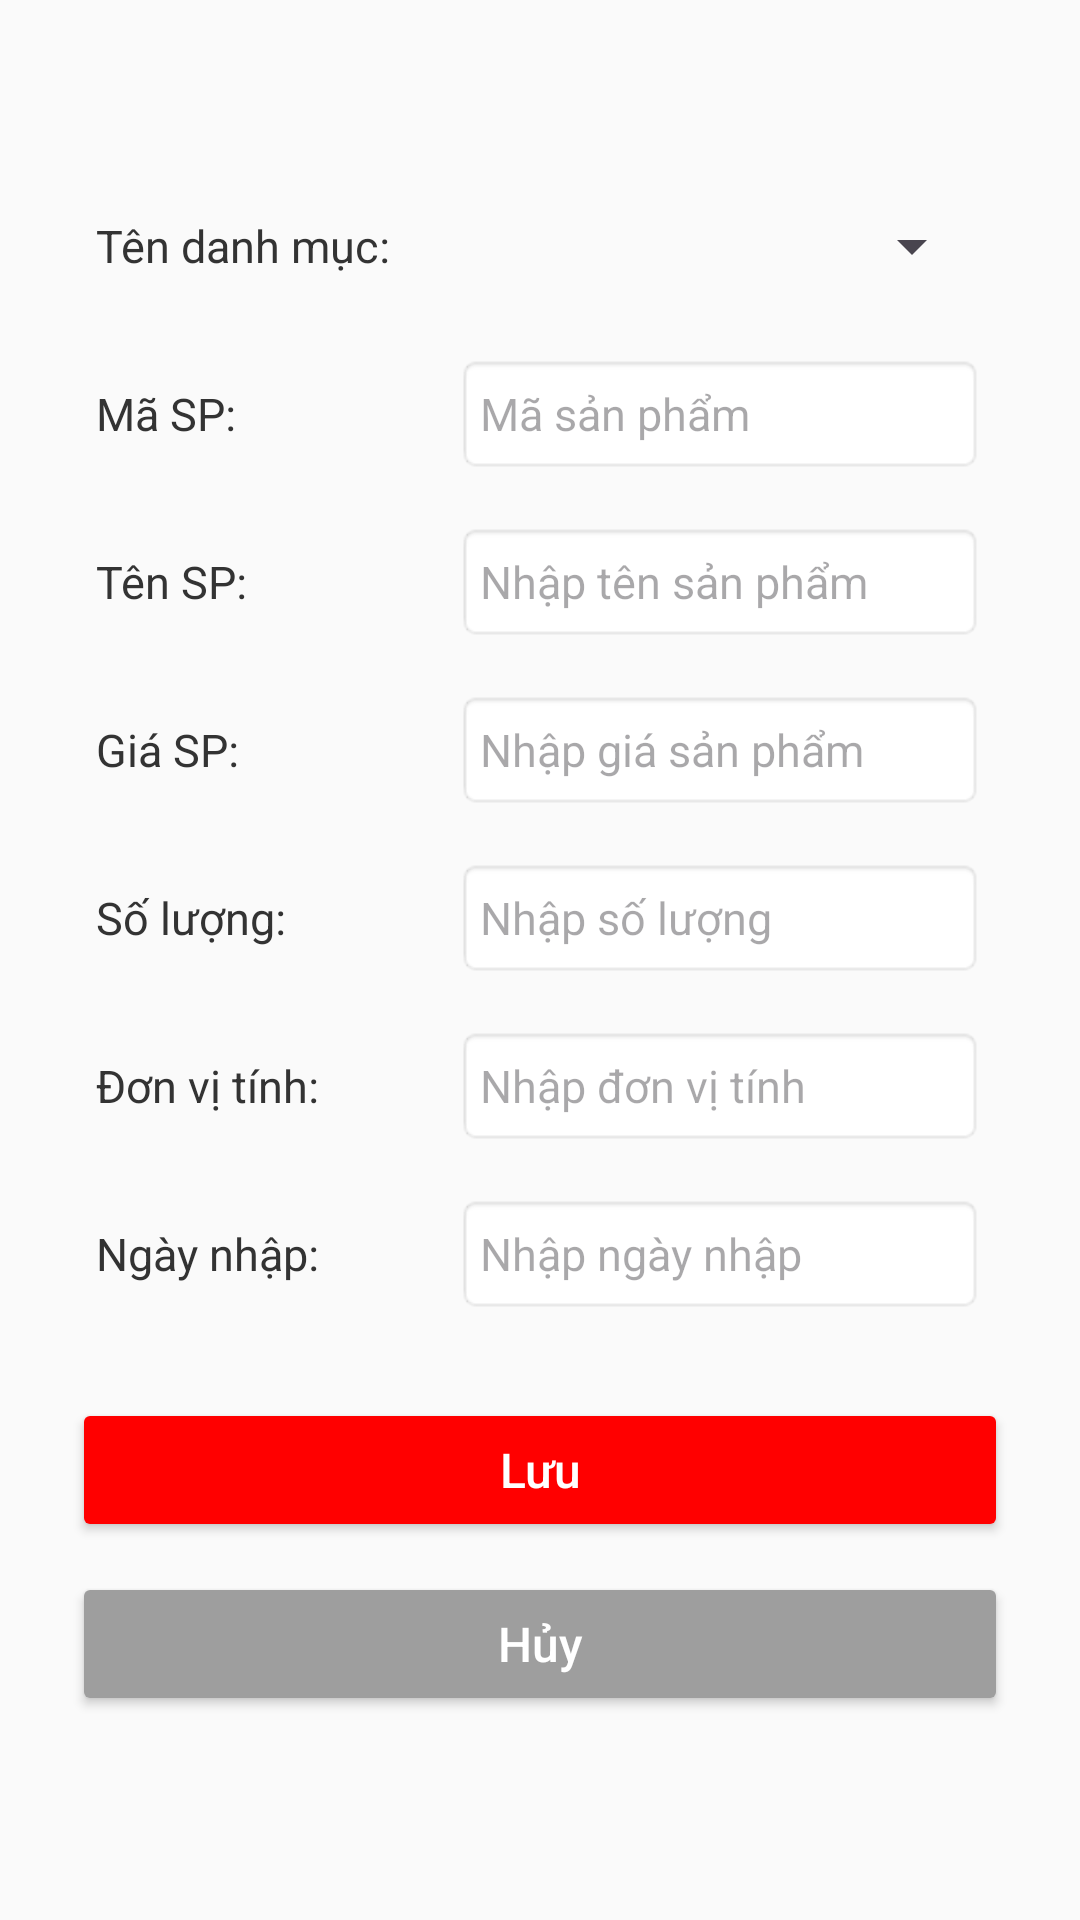

This screen was rendered from an Android layout file. Write that file and the resources it references.
<!-- AndroidManifest.xml: application theme Theme.DuAnMau_Ph41045 -->
<!-- res/layout/activity_edit_san_pham.xml -->
<?xml version="1.0" encoding="utf-8"?>
<ScrollView xmlns:android="http://schemas.android.com/apk/res/android"
    android:layout_width="match_parent"
    android:layout_height="match_parent"
    android:padding="24dp"
    android:background="#FAFAFA">

    <LinearLayout
        android:layout_width="match_parent"
        android:layout_height="wrap_content"
        android:orientation="vertical">

        
        <LinearLayout
            android:layout_width="match_parent"
            android:layout_height="wrap_content"
            android:orientation="horizontal"
            android:layout_marginTop="30dp"
            android:gravity="center_vertical"
            android:padding="8dp">

            <TextView
                android:layout_width="120dp"
                android:layout_height="wrap_content"
                android:text="Tên danh mục:"
                android:textColor="#333333"
                android:textSize="15sp" />

            <Spinner
                android:id="@+id/spDanhMuc"
                android:layout_width="0dp"
                android:layout_height="40dp"
                android:layout_weight="1"
                android:spinnerMode="dropdown" />
        </LinearLayout>


        
        <LinearLayout
            android:id="@+id/layoutMaSP"
            android:layout_width="match_parent"
            android:layout_height="wrap_content"
            android:orientation="horizontal"
            android:gravity="center_vertical"
            android:padding="8dp">

            <TextView
                android:layout_width="120dp"
                android:layout_height="wrap_content"
                android:text="Mã SP:"
                android:textColor="#333333"
                android:textSize="15sp" />

            <EditText
                android:id="@+id/edtMaDanhMuc"
                android:layout_width="0dp"
                android:layout_height="40dp"
                android:layout_weight="1"
                android:padding="8dp"
                android:hint="Mã sản phẩm"
                android:textColor="#000"
                android:textSize="15sp"
                android:background="@android:drawable/editbox_background_normal" />
        </LinearLayout>


        
        <LinearLayout
            android:layout_width="match_parent"
            android:layout_height="wrap_content"
            android:orientation="horizontal"
            android:gravity="center_vertical"
            android:padding="8dp">

            <TextView
                android:layout_width="120dp"
                android:layout_height="wrap_content"
                android:text="Tên SP:"
                android:textColor="#333333"
                android:textSize="15sp" />

            <EditText
                android:id="@+id/edtTenSanPham"
                android:layout_width="0dp"
                android:layout_height="40dp"
                android:layout_weight="1"
                android:padding="8dp"
                android:hint="Nhập tên sản phẩm"
                android:textColor="#000"
                android:textSize="15sp"
                android:background="@android:drawable/editbox_background_normal" />
        </LinearLayout>


        
        <LinearLayout
            android:layout_width="match_parent"
            android:layout_height="wrap_content"
            android:orientation="horizontal"
            android:gravity="center_vertical"
            android:padding="8dp">

            <TextView
                android:layout_width="120dp"
                android:layout_height="wrap_content"
                android:text="Giá SP:"
                android:textColor="#333333"
                android:textSize="15sp" />

            <EditText
                android:id="@+id/edtGiaSanPham"
                android:layout_width="0dp"
                android:layout_height="40dp"
                android:layout_weight="1"
                android:padding="8dp"
                android:hint="Nhập giá sản phẩm"
                android:inputType="number"
                android:textColor="#000"
                android:textSize="15sp"
                android:background="@android:drawable/editbox_background_normal" />
        </LinearLayout>


        
        <LinearLayout
            android:layout_width="match_parent"
            android:layout_height="wrap_content"
            android:orientation="horizontal"
            android:gravity="center_vertical"
            android:padding="8dp">

            <TextView
                android:layout_width="120dp"
                android:layout_height="wrap_content"
                android:text="Số lượng:"
                android:textColor="#333333"
                android:textSize="15sp" />

            <EditText
                android:id="@+id/edtSoLuong"
                android:layout_width="0dp"
                android:layout_height="40dp"
                android:layout_weight="1"
                android:padding="8dp"
                android:hint="Nhập số lượng"
                android:inputType="number"
                android:textColor="#000"
                android:textSize="15sp"
                android:background="@android:drawable/editbox_background_normal" />
        </LinearLayout>


        
        <LinearLayout
            android:layout_width="match_parent"
            android:layout_height="wrap_content"
            android:orientation="horizontal"
            android:gravity="center_vertical"
            android:padding="8dp">

            <TextView
                android:layout_width="120dp"
                android:layout_height="wrap_content"
                android:text="Đơn vị tính:"
                android:textColor="#333333"
                android:textSize="15sp" />

            <EditText
                android:id="@+id/edtDonViTinh"
                android:layout_width="0dp"
                android:layout_height="40dp"
                android:layout_weight="1"
                android:padding="8dp"
                android:hint="Nhập đơn vị tính"
                android:textColor="#000"
                android:textSize="15sp"
                android:background="@android:drawable/editbox_background_normal" />
        </LinearLayout>


        
        <LinearLayout
            android:layout_width="match_parent"
            android:layout_height="wrap_content"
            android:orientation="horizontal"
            android:gravity="center_vertical"
            android:padding="8dp">

            <TextView
                android:layout_width="120dp"
                android:layout_height="wrap_content"
                android:text="Ngày nhập:"
                android:textColor="#333333"
                android:textSize="15sp" />

            <EditText
                android:id="@+id/edtNgayNhap"
                android:layout_width="0dp"
                android:layout_height="40dp"
                android:layout_weight="1"
                android:padding="8dp"
                android:hint="Nhập ngày nhập"
                android:textColor="#000"
                android:textSize="15sp"
                android:background="@android:drawable/editbox_background_normal" />
        </LinearLayout>


        
        <Button
            android:id="@+id/btnLuu"
            android:layout_width="match_parent"
            android:layout_height="48dp"
            android:layout_marginTop="20dp"
            android:text="Lưu"
            android:textAllCaps="false"
            android:textColor="#FFFFFF"
            android:textSize="16sp"
            android:backgroundTint="#FF0000" />

        
        <Button
            android:id="@+id/btnHuy"
            android:layout_width="match_parent"
            android:layout_height="48dp"
            android:layout_marginTop="10dp"
            android:text="Hủy"
            android:textAllCaps="false"
            android:textColor="#FFFFFF"
            android:textSize="16sp"
            android:backgroundTint="#9E9E9E" />

    </LinearLayout>

</ScrollView>
<!-- resources referenced by this layout -->
<resources>
  <style name="Theme.DuAnMau_Ph41045" parent="Base.Theme.DuAnMau_Ph41045" />
  <style name="Base.Theme.DuAnMau_Ph41045" parent="Theme.Material3.DayNight.NoActionBar">
          
          
      </style>
</resources>
